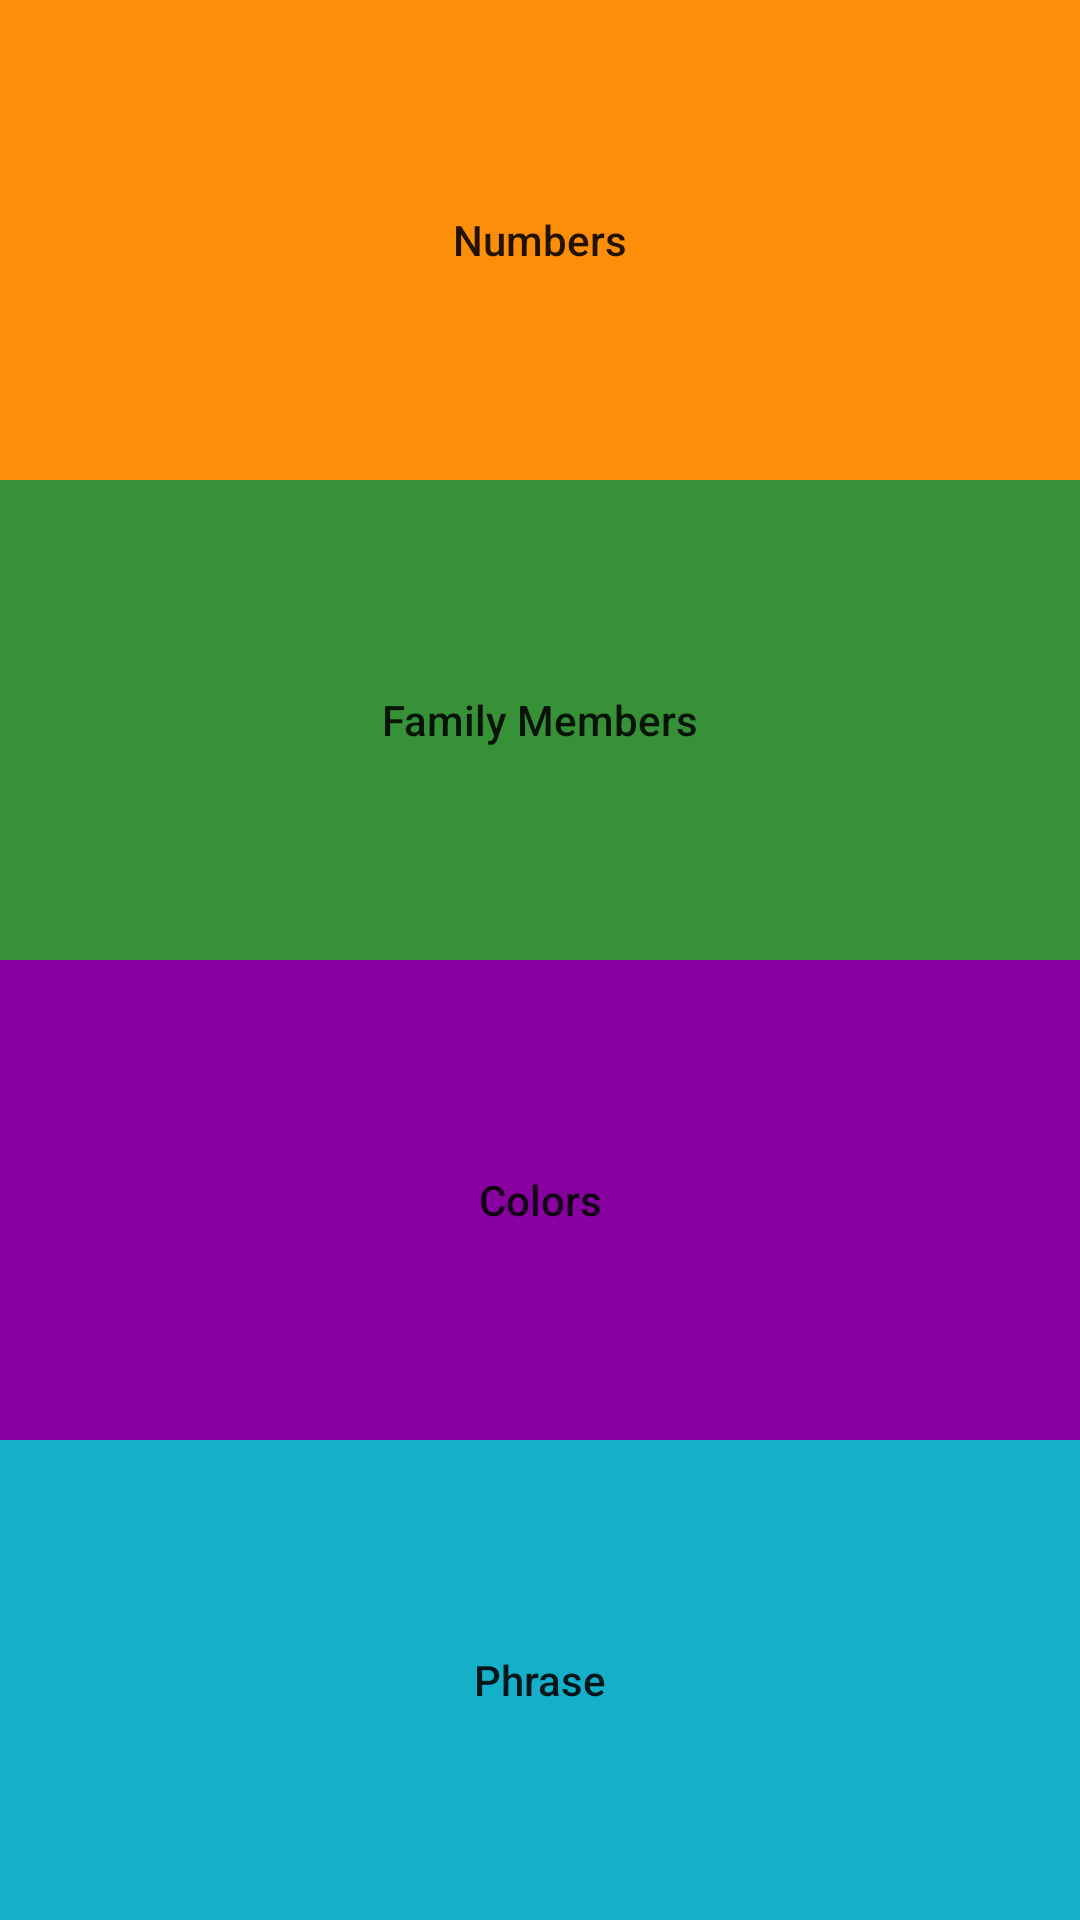

Write the Android layout XML for this screen, with the resource values it uses.
<!-- AndroidManifest.xml: application theme AppTheme -->
<!-- res/layout/activity_main.xml -->
<?xml version="1.0" encoding="utf-8"?>
<LinearLayout
    xmlns:android="http://schemas.android.com/apk/res/android"
    xmlns:app="http://schemas.android.com/apk/res-auto"
    xmlns:tools="http://schemas.android.com/tools"
    android:layout_width="match_parent"
    android:layout_height="match_parent"
    android:orientation="vertical"
    tools:context="com.example.karim.miwokapp.MainActivity">
    <Button
        android:layout_width="match_parent"
        android:layout_height="0dp"
        android:layout_weight="1"
        android:text="@string/numbers"
        android:textAllCaps="false"
        android:background="@color/numbers"
        android:onClick="openNumList"
        android:id="@+id/num"
        />
    <Button
        android:layout_width="match_parent"
        android:layout_height="0dp"
        android:layout_weight="1"
        android:text="@string/family_members"
        android:textAllCaps="false"
        android:background="@color/family"
        android:onClick="openfamilyList"
        android:id="@+id/family"
        />
    <Button
        android:layout_width="match_parent"
        android:layout_height="0dp"
        android:layout_weight="1"
        android:text="@string/color"
        android:textAllCaps="false"
        android:background="@color/color"
        android:onClick="openColorList"
        android:id="@+id/color"
        />
    <Button
        android:layout_width="match_parent"
        android:layout_height="0dp"
        android:layout_weight="1"
        android:text="@string/phrase"
        android:textAllCaps="false"
        android:background="@color/phrase"
        android:onClick="openPhraseList"
        android:id="@+id/phrase"
        />
</LinearLayout>
<!-- resources referenced by this layout -->
<resources>
  <color name="color">#8800A0</color>
  <color name="family">#379237</color>
  <color name="numbers">#FD8E09</color>
  <color name="phrase">#16AFCA</color>
  <string name="color">Colors</string>
  <string name="family_members">Family Members</string>
  <string name="numbers">Numbers</string>
  <string name="phrase">Phrase</string>
  <style name="AppTheme" parent="Theme.AppCompat.Light.DarkActionBar">
          
          <item name="colorPrimary">@color/primary_color</item>
          <item name="colorPrimaryDark">@color/primary_dark_color</item>
          <item name="colorAccent">@color/colorAccent</item>
      </style>
  <color name="primary_color">#4A312A</color>
  <color name="primary_dark_color">#2F1D1A</color>
  <color name="colorAccent">#ff4081</color>
</resources>
